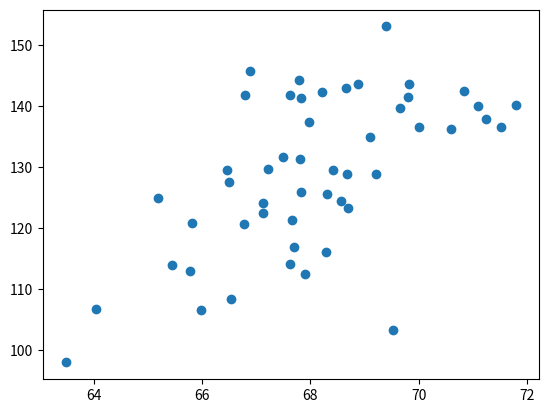

The matplotlib source for this figure:
import matplotlib.pyplot as plt
Height=[65.78, 71.52, 69.4, 68.22, 67.79, 68.7, 69.8, 70.01, 67.9, 66.78,
 66.49, 67.62, 68.3, 67.12, 68.28, 71.09, 66.46, 68.65, 71.23, 67.13, 67.83, 
68.88, 63.48, 68.42, 67.63, 67.21, 70.84, 67.49, 66.53, 65.44, 69.52, 65.81, 
67.82, 70.6, 71.8, 69.21, 66.8, 67.66, 67.81, 64.05, 68.57, 65.18, 69.66, 67.97, 
65.98, 68.67, 66.88, 67.7, 69.82, 69.09]


Weight=[112.99, 136.49, 153.03, 142.34, 144.3, 123.3, 141.49, 136.46, 
112.37, 120.67, 127.45, 114.14, 125.61, 122.46, 116.09, 140.0, 129.5, 142.97, 
137.9, 124.04, 141.28, 143.54, 97.9, 129.5, 141.85, 129.72, 142.42, 131.55, 
108.33, 113.89, 103.3, 120.75, 125.79, 136.22, 140.1, 128.75, 141.8, 121.23, 
131.35, 106.71, 124.36, 124.86, 139.67, 137.37, 106.45, 128.76, 145.68, 116.82, 
143.62, 134.93]

plt.scatter(Height,Weight)

plt.show()

